Run: headless pygame with SDL's dummy video driver; simulated clock (each Clock.tick advances the game by its frame time, no real sleeping); random seed 0; keys injected as events and as key.get_pressed() state; no mouse input.
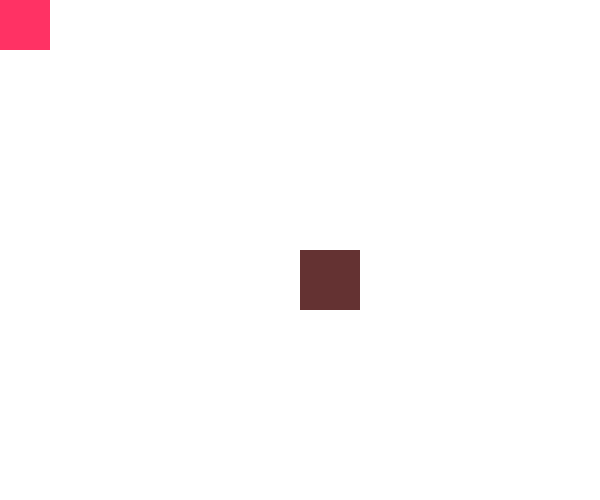
Frame 1 of 4 · flips 1–60 · no input
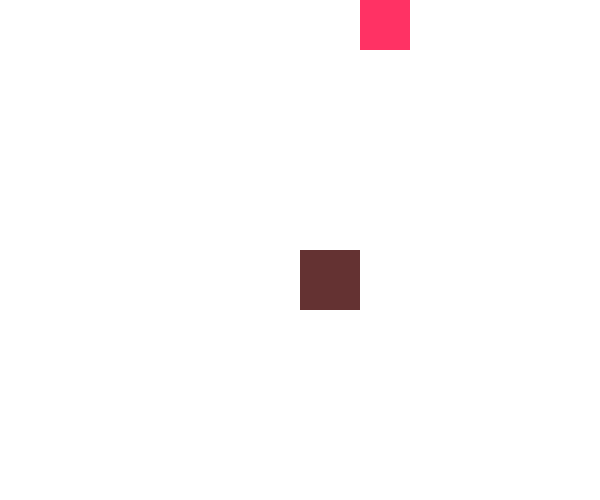
Frame 2 of 4 · flips 61–180 · tapped SPACE, RETURN · held RIGHT (→), D
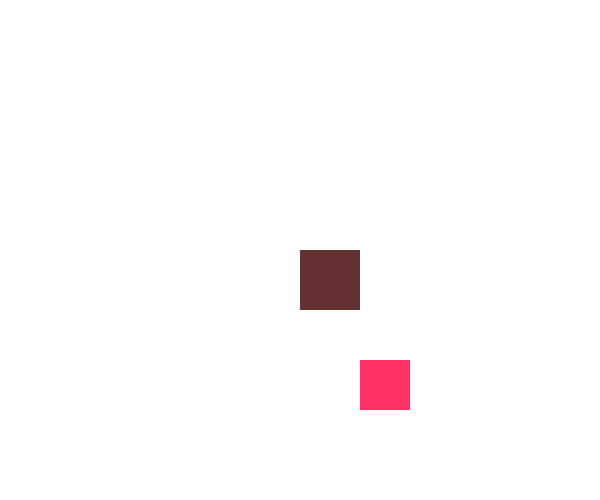
Frame 3 of 4 · flips 181–300 · held DOWN (↓), S
Frame 4 of 4 · flips 301–420 · held LEFT (←), A, UP (↑), W · screen same as frame 1, image omitted

The pygame program that drew these frames:

import pygame, sys

pygame.init()

screen = pygame.display.set_mode((600, 500))
pygame.display.set_caption("Colliding with rects")
clock = pygame.time.Clock()
running = True

player = pygame.Rect(0, 0, 50, 50)
col = ((100, 50, 50)) # Set color
player_speed = 3

"""testing with text"""
test_font = pygame.font.Font(None, 50)
text_surface = test_font.render('E', False, 'Black')
text_rect = text_surface.get_rect()



obstacle = pygame.Rect(screen.get_width() / 2, screen.get_height() / 2, 60, 60)

while running:
    for event in pygame.event.get():
        if event.type == pygame.QUIT:
            pygame.quit()
            sys.exit()

        """Check that player collides with rect and interact with it"""
        if event.type == pygame.KEYDOWN and event.key == pygame.K_e:
            if player.colliderect(obstacle):
                col = ('Blue')
                print('Interacting')

    keys = pygame.key.get_pressed()
    if keys[pygame.K_UP]:
        player.y -= player_speed
        if player.top < 0:
            player.top = 0
    if keys[pygame.K_DOWN]:
        player.y += player_speed
        if player.bottom > screen.get_height():
            player.bottom = screen.get_height()
    if keys[pygame.K_LEFT]:
        player.x -= player_speed
        if player.left < 0:
            player.left = 0
    if keys[pygame.K_RIGHT]:
        player.x += player_speed
        if player.right > screen.get_width():
            player.right = screen.get_width()

    screen.fill((255, 255, 255))
    pygame.draw.rect(screen, col, obstacle)
    pygame.draw.rect(screen, ((255, 50, 100)), player)

    """Playing around with text rendering here"""
    if player.colliderect(obstacle):
        # Align text at the bottom center of the player rectangle
        text_rect.centerx = player.centerx
        text_rect.top = player.bottom

        screen.blit(text_surface, text_rect)

    pygame.display.update()
    clock.tick(60)
